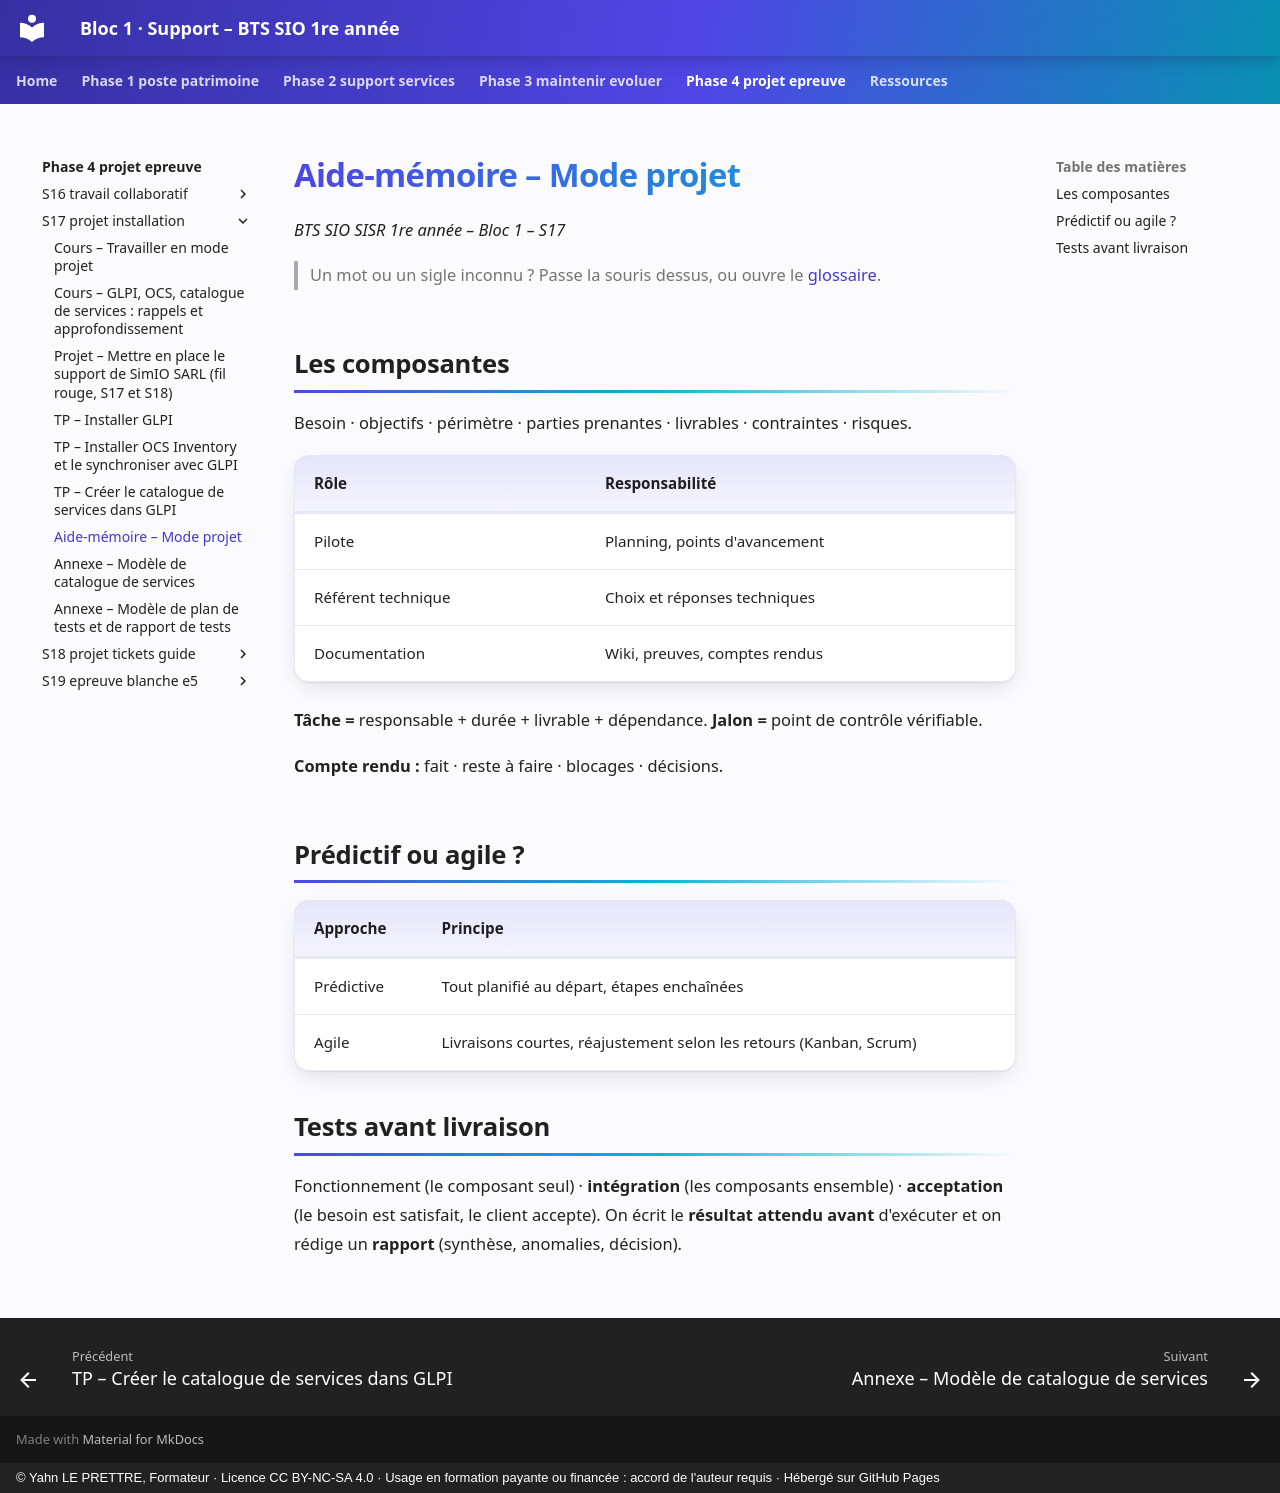

repository: YahnLP/bts1-sio-sisr-bloc1 · page: phase-4-projet-epreuve/S17-projet-installation/03-aide-memoire/index.html · generator: mkdocs · copyright: © Yahn LE PRETTRE, Formateur · Licence CC BY-NC-SA 4.0 · Usage en formation payante ou financée : accord de l'auteur requis · Hébergé sur GitHub Pages

# Aide-mémoire – Mode projet

*BTS SIO SISR 1re année – Bloc 1 – S17*

> Un mot ou un sigle inconnu ? Passe la souris dessus, ou ouvre le [glossaire](../../ressources/glossaire.md).

## Les composantes

Besoin · objectifs · périmètre · parties prenantes · livrables · contraintes · risques.

| Rôle | Responsabilité |
|---|---|
| Pilote | Planning, points d'avancement |
| Référent technique | Choix et réponses techniques |
| Documentation | Wiki, preuves, comptes rendus |

**Tâche =** responsable + durée + livrable + dépendance. **Jalon =** point de contrôle vérifiable.

**Compte rendu :** fait · reste à faire · blocages · décisions.

## Prédictif ou agile ?

| Approche | Principe |
|---|---|
| Prédictive | Tout planifié au départ, étapes enchaînées |
| Agile | Livraisons courtes, réajustement selon les retours (Kanban, Scrum) |

## Tests avant livraison

Fonctionnement (le composant seul) · **intégration** (les composants ensemble) · **acceptation** (le besoin est satisfait, le client accepte). On écrit le **résultat attendu avant** d'exécuter et on rédige un **rapport** (synthèse, anomalies, décision).
